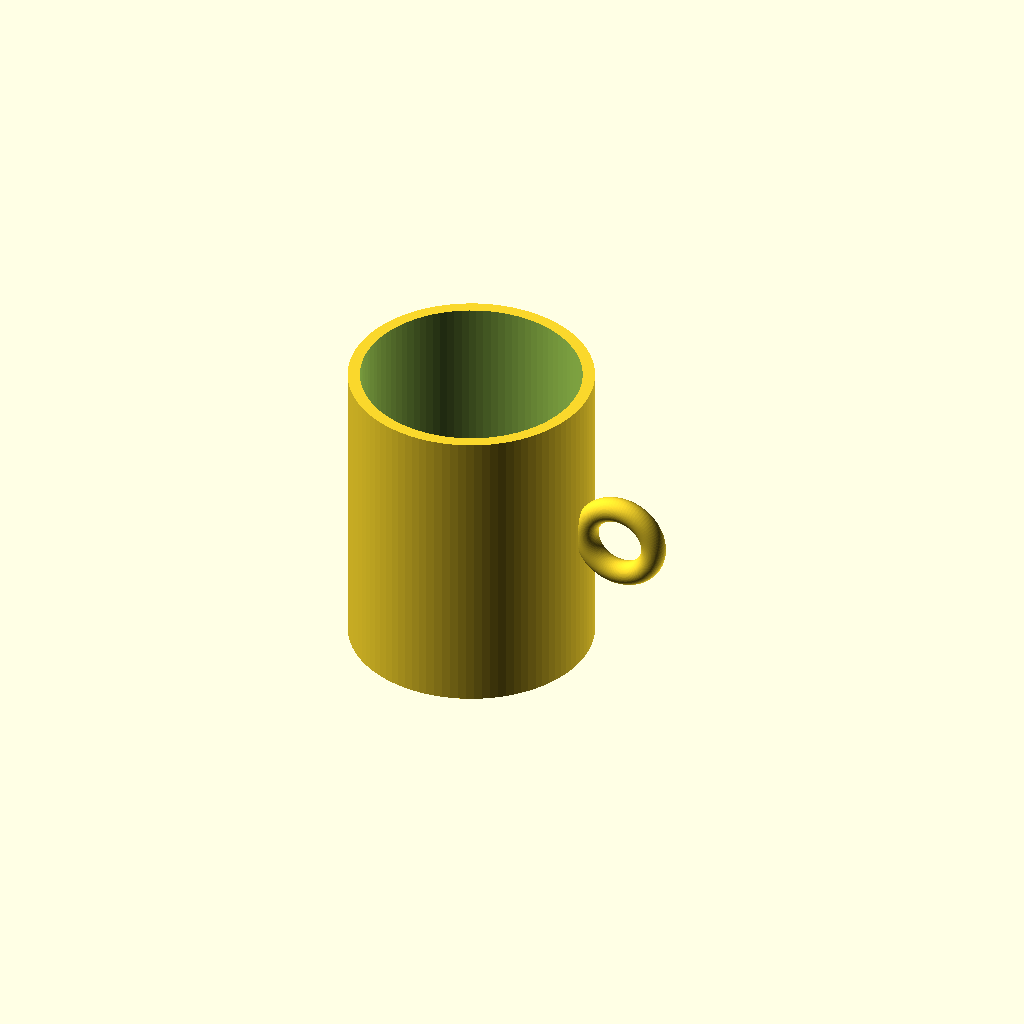
Cell 1: the model at its default parameters.
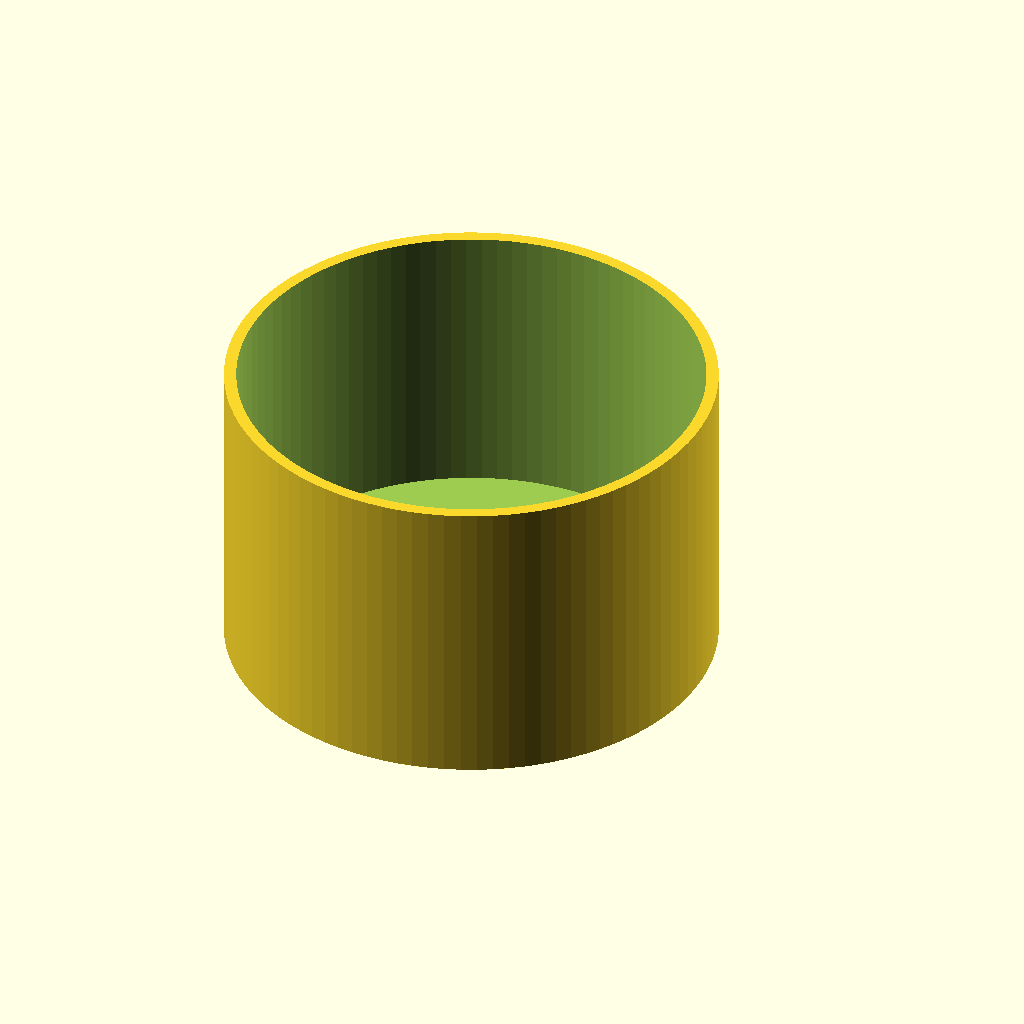
Cell 2 — outer_radius set to 80, the other parameters unchanged.
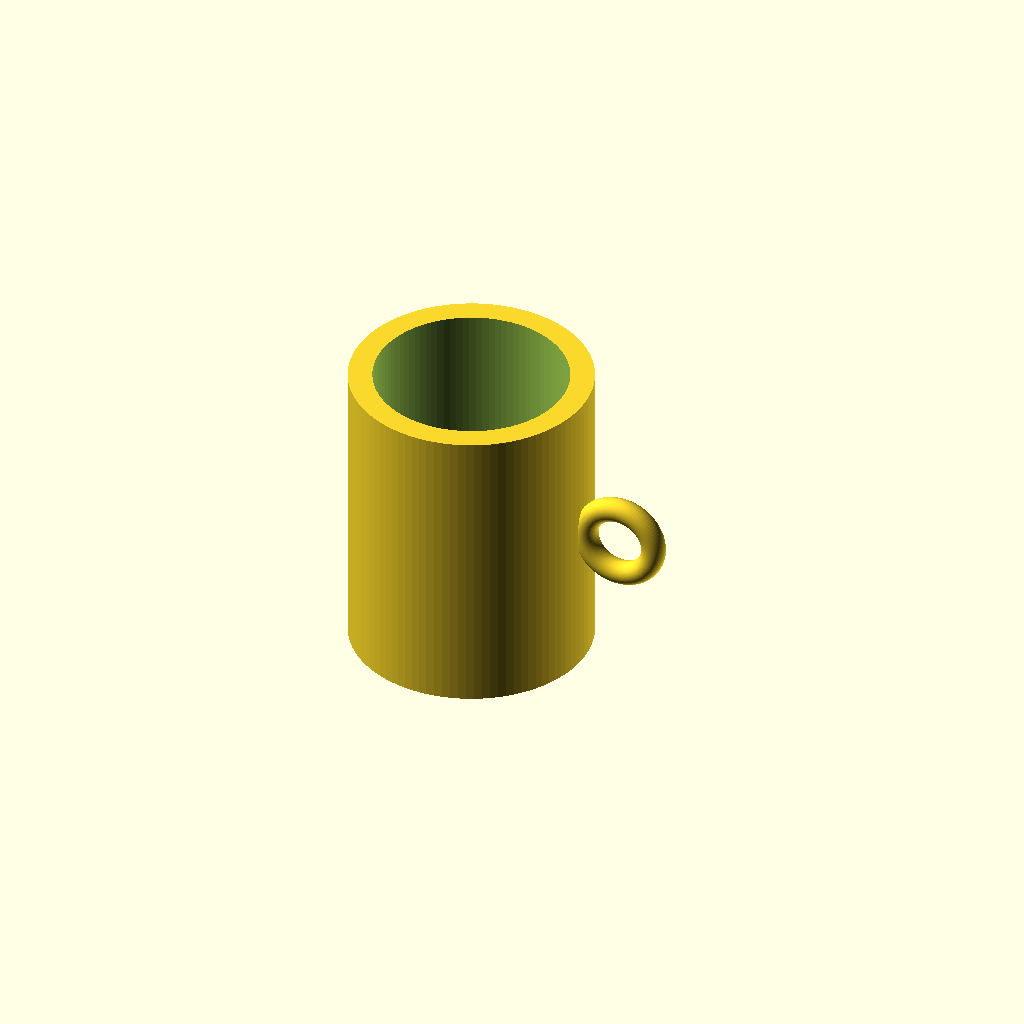
Cell 3: the same model with wall_thickness = 8.
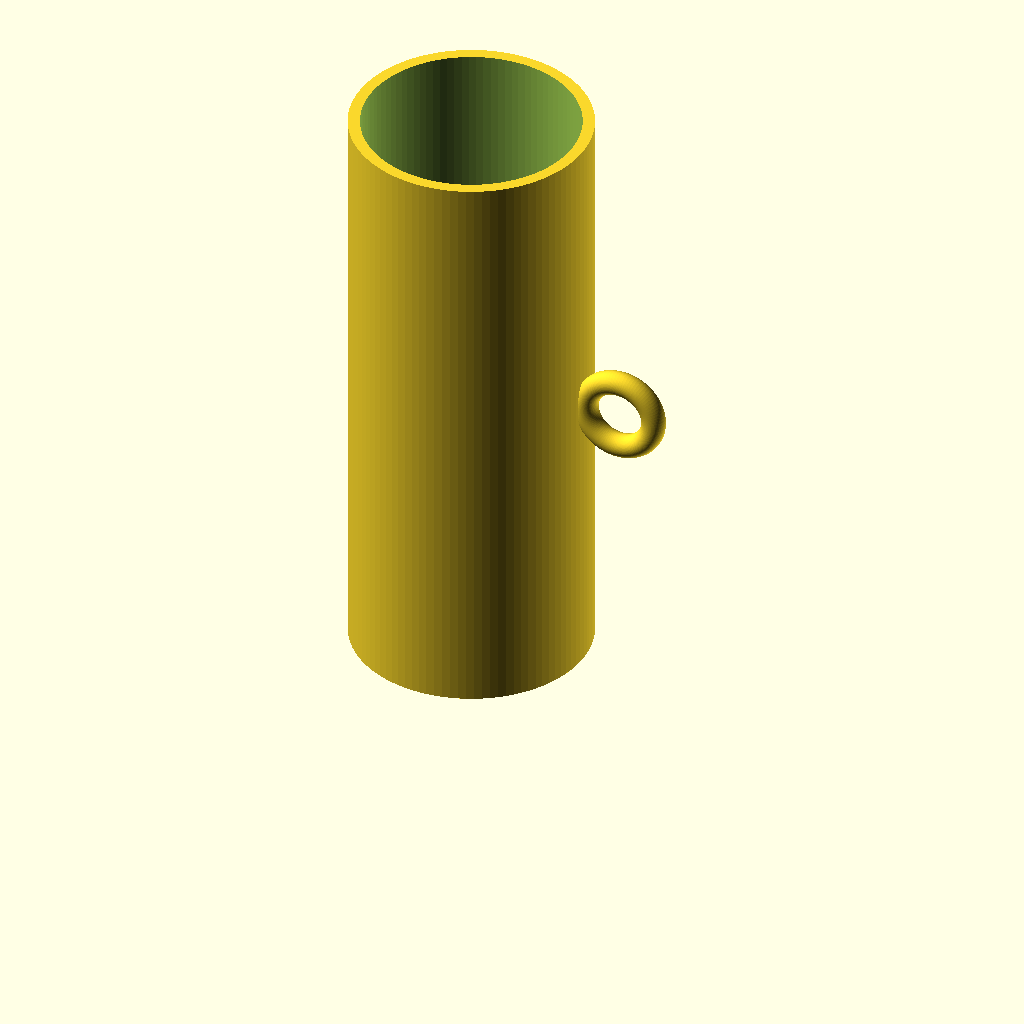
Cell 4 — cup_height set to 200, the other parameters unchanged.
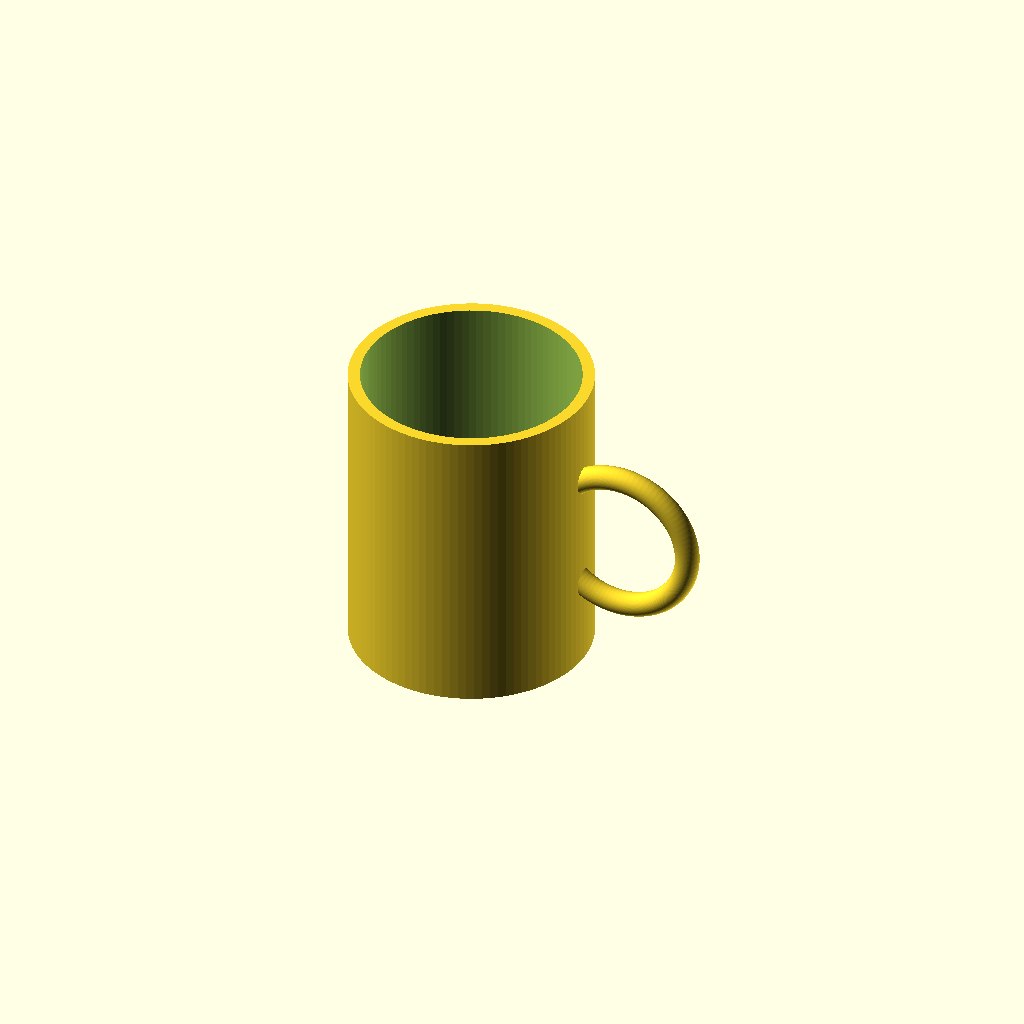
Cell 5: handle_radius = 24 (everything else at default).
All cells are drawn from one camera (rotation 55°, 0°, 25°, orthographic, colour scheme Cornfield), so only the parameter changes between them.
The OpenSCAD source (results/tier-1-mug/bare-low_gpt-6-sol-25ce38adb106-2026-10-06T19-30-09-157Z/final.scad):
$fn = 96;

outer_radius = 40;
wall_thickness = 4;
bottom_thickness = 6;
cup_height = 100;

handle_radius = 12;
handle_thickness = 4;
handle_center_x = 53;
handle_center_z = cup_height / 2;

union() {
    difference() {
        cylinder(h = cup_height, r = outer_radius);

        translate([0, 0, bottom_thickness])
            cylinder(
                h = cup_height - bottom_thickness + 1,
                r = outer_radius - wall_thickness
            );
    }

    translate([handle_center_x, 0, handle_center_z])
        rotate([90, 0, 0])
            rotate_extrude()
                translate([handle_radius, 0])
                    circle(r = handle_thickness);
}
Customizer parameters (derived from the source; name, type, default, range or options):
outer_radius: number, default 40
wall_thickness: number, default 4
bottom_thickness: number, default 6
cup_height: number, default 100
handle_radius: number, default 12
handle_thickness: number, default 4
handle_center_x: number, default 53
